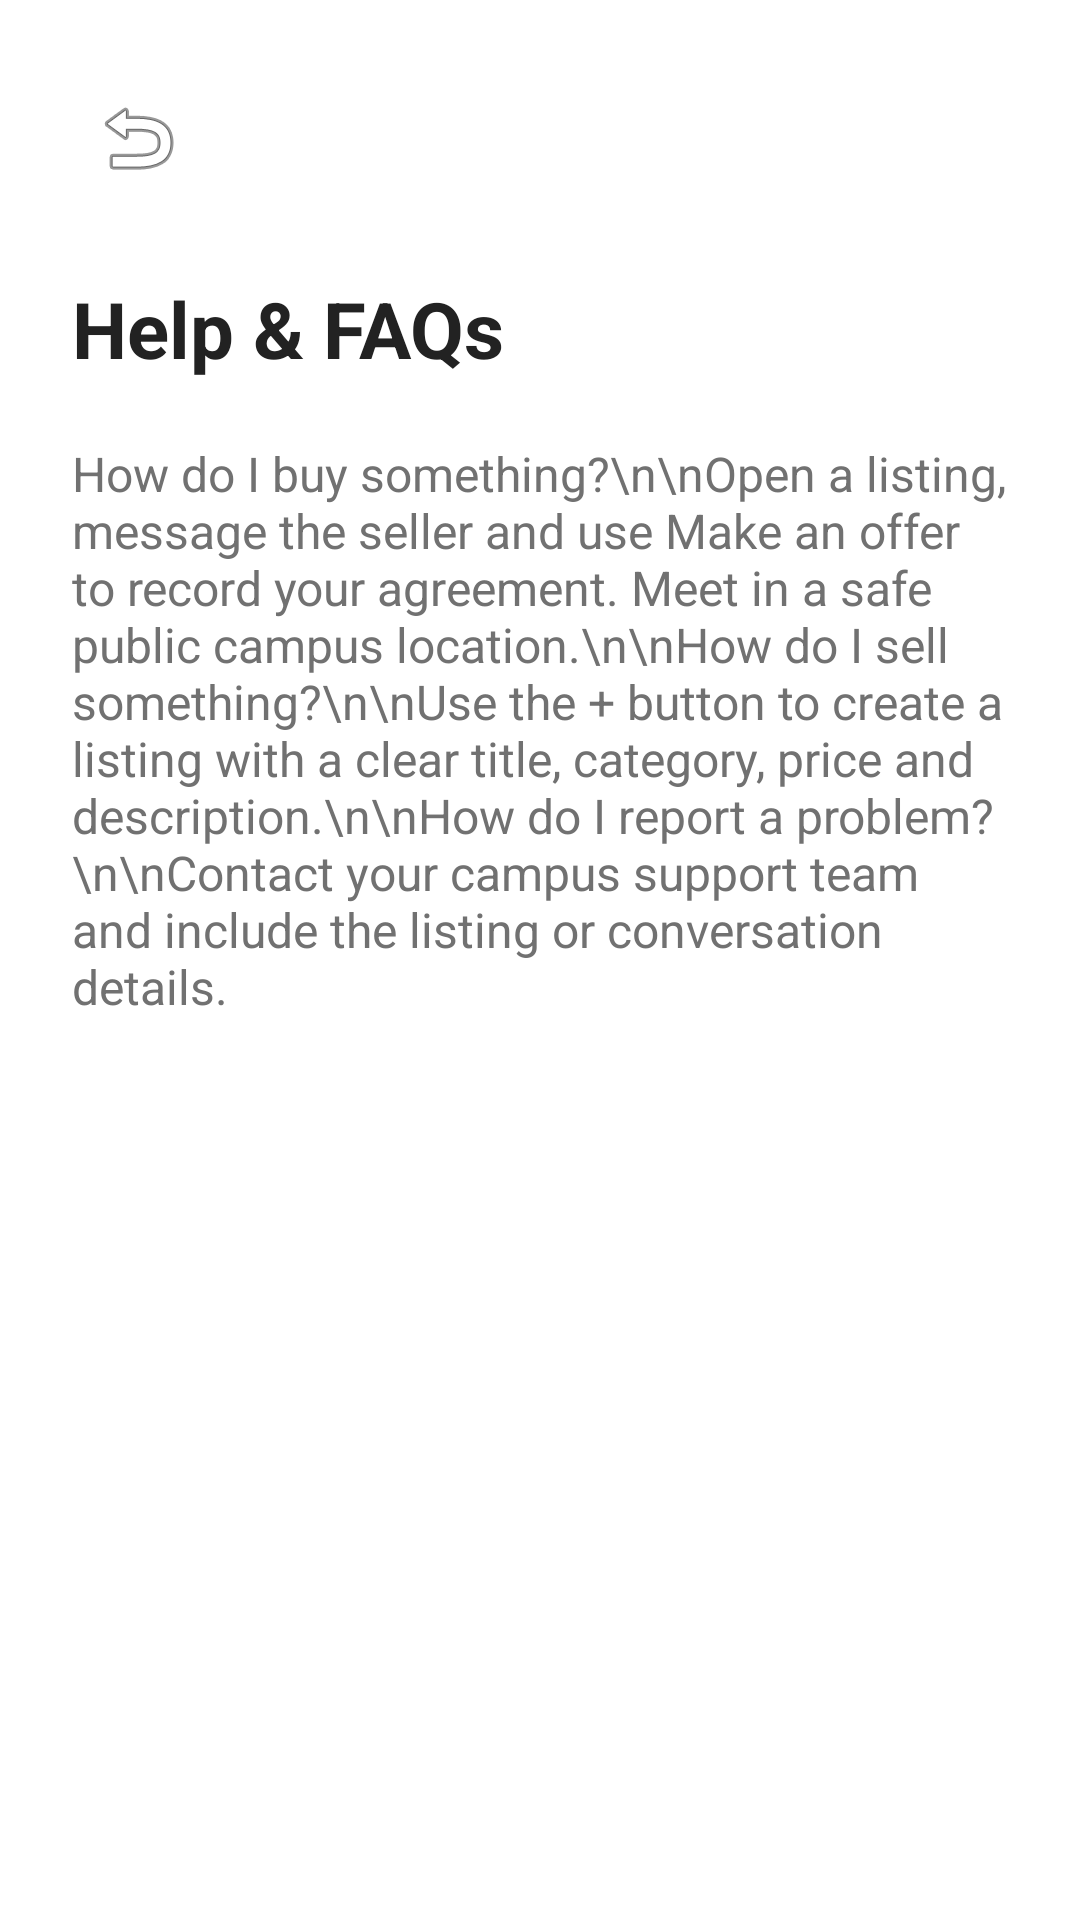

Write the Android layout XML for this screen, with the resource values it uses.
<!-- AndroidManifest.xml: application theme Theme.PolyGo -->
<!-- res/layout/activity_help.xml -->
<?xml version="1.0" encoding="utf-8"?>
<LinearLayout xmlns:android="http://schemas.android.com/apk/res/android" android:layout_width="match_parent" android:layout_height="match_parent" android:orientation="vertical" android:padding="24dp" android:background="@color/white"><ImageButton android:id="@+id/btnBack" android:layout_width="44dp" android:layout_height="44dp" android:background="?attr/selectableItemBackgroundBorderless" android:contentDescription="Back" android:src="@android:drawable/ic_menu_revert" /><TextView android:layout_width="wrap_content" android:layout_height="wrap_content" android:layout_marginTop="24dp" android:text="Help &amp; FAQs" android:textColor="@color/airbnb_ink" android:textSize="26sp" android:textStyle="bold" /><TextView android:layout_width="match_parent" android:layout_height="wrap_content" android:layout_marginTop="20dp" android:text="How do I buy something?\n\nOpen a listing, message the seller and use Make an offer to record your agreement. Meet in a safe public campus location.\n\nHow do I sell something?\n\nUse the + button to create a listing with a clear title, category, price and description.\n\nHow do I report a problem?\n\nContact your campus support team and include the listing or conversation details." android:textColor="@color/airbnb_muted" android:textSize="16sp" /></LinearLayout>
<!-- resources referenced by this layout -->
<resources>
  <color name="airbnb_ink">#222222</color>
  <color name="airbnb_muted">#717171</color>
  <color name="white">#FFFFFFFF</color>
  <style name="Theme.PolyGo" parent="Base.Theme.PolyGo">
          <item name="android:windowTranslucentStatus">false</item>
          <item name="android:windowLightStatusBar">true</item>
      </style>
  <style name="Base.Theme.PolyGo" parent="Theme.Material3.DayNight.NoActionBar">
          
          <item name="colorPrimary">@color/airbnb_coral</item>
          <item name="colorOnPrimary">@color/white</item>
          <item name="colorSecondary">@color/airbnb_ink</item>
          <item name="colorOnSecondary">@color/white</item>
          <item name="colorSurface">@color/white</item>
          <item name="android:statusBarColor">@color/white</item>
          <item name="android:windowBackground">@color/white</item>
          <item name="android:textColorPrimary">@color/airbnb_ink</item>
          <item name="android:textColorSecondary">@color/airbnb_muted</item>
      </style>
  <color name="airbnb_coral">#1E88E5</color>
</resources>
